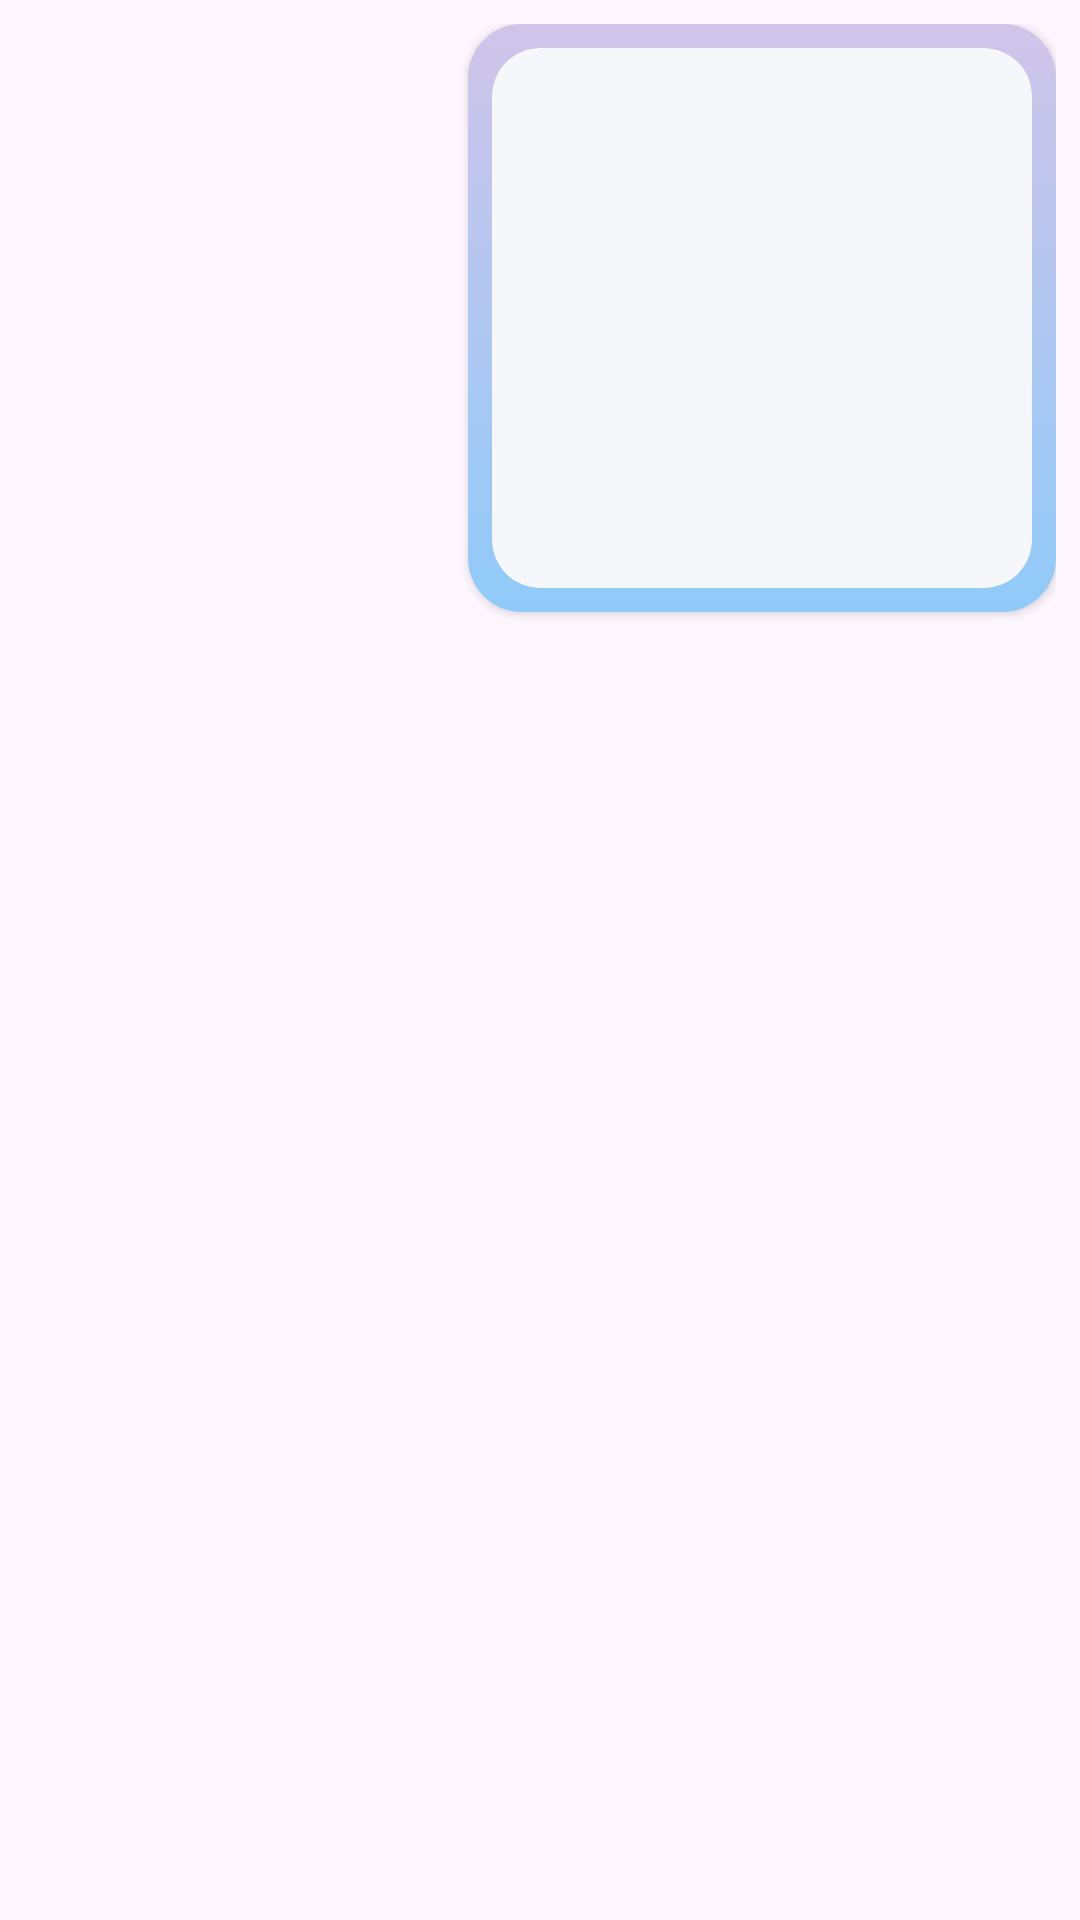

Reconstruct the res/layout file that produces this screen, plus the resources it refers to.
<!-- AndroidManifest.xml: application theme Theme.SupperNanny -->
<!-- res/layout/right_image_message_item.xml -->
<?xml version="1.0" encoding="utf-8"?>
<LinearLayout xmlns:android="http://schemas.android.com/apk/res/android"
  android:layout_width="match_parent"
  android:layout_height="wrap_content"
  android:gravity="end"
  android:orientation="horizontal"
  android:padding="8dp">

  <LinearLayout
    android:layout_width="wrap_content"
    android:layout_height="wrap_content"
    android:orientation="vertical"
    android:background="@drawable/bg_chat_right"
    android:padding="8dp"
    android:layout_marginStart="32dp"
    android:layout_marginBottom="6dp"
    android:elevation="2dp"
    android:gravity="end">

    <ImageView
      android:id="@+id/imageMessage"
      android:layout_width="180dp"
      android:layout_height="180dp"
      android:scaleType="centerCrop"
      android:background="@drawable/bg_message_input"
      android:clipToOutline="true"
      android:layout_gravity="end"
      android:contentDescription="@string/image" />

    <TextView
      android:id="@+id/imageCaption"
      android:layout_width="wrap_content"
      android:layout_height="wrap_content"
      android:textColor="#222222"
      android:textSize="14sp"
      android:layout_marginTop="4dp"
      android:maxWidth="180dp"
      android:fontFamily="sans-serif-medium"
      android:visibility="gone"/>
  </LinearLayout>
</LinearLayout>
<!-- resources referenced by this layout -->
<resources>
  <!-- drawable bg_chat_right (drawable) -->
  <?xml version="1.0" encoding="utf-8"?>
  <shape xmlns:android="http://schemas.android.com/apk/res/android" android:shape="rectangle">
      <gradient
          android:type="linear"
          android:angle="270"
          android:startColor="#D1C4E9"
          android:endColor="#90CAF9"/>
      <corners android:radius="18dp"/>
      <padding android:left="8dp" android:top="4dp" android:right="8dp" android:bottom="4dp"/>
      <size android:minHeight="40dp"/>
  </shape>
  <!-- drawable bg_message_input (drawable) -->
  <?xml version="1.0" encoding="utf-8"?>
  <shape xmlns:android="http://schemas.android.com/apk/res/android" android:shape="rectangle">
      <solid android:color="#F5F7FA"/>
      <corners android:radius="16dp"/>
  </shape>
  <string name="image">Image</string>
  <style name="Theme.SupperNanny" parent="Base.Theme.SupperNanny" />
  <style name="Base.Theme.SupperNanny" parent="Theme.Material3.DayNight.NoActionBar">
      
      
    </style>
</resources>
